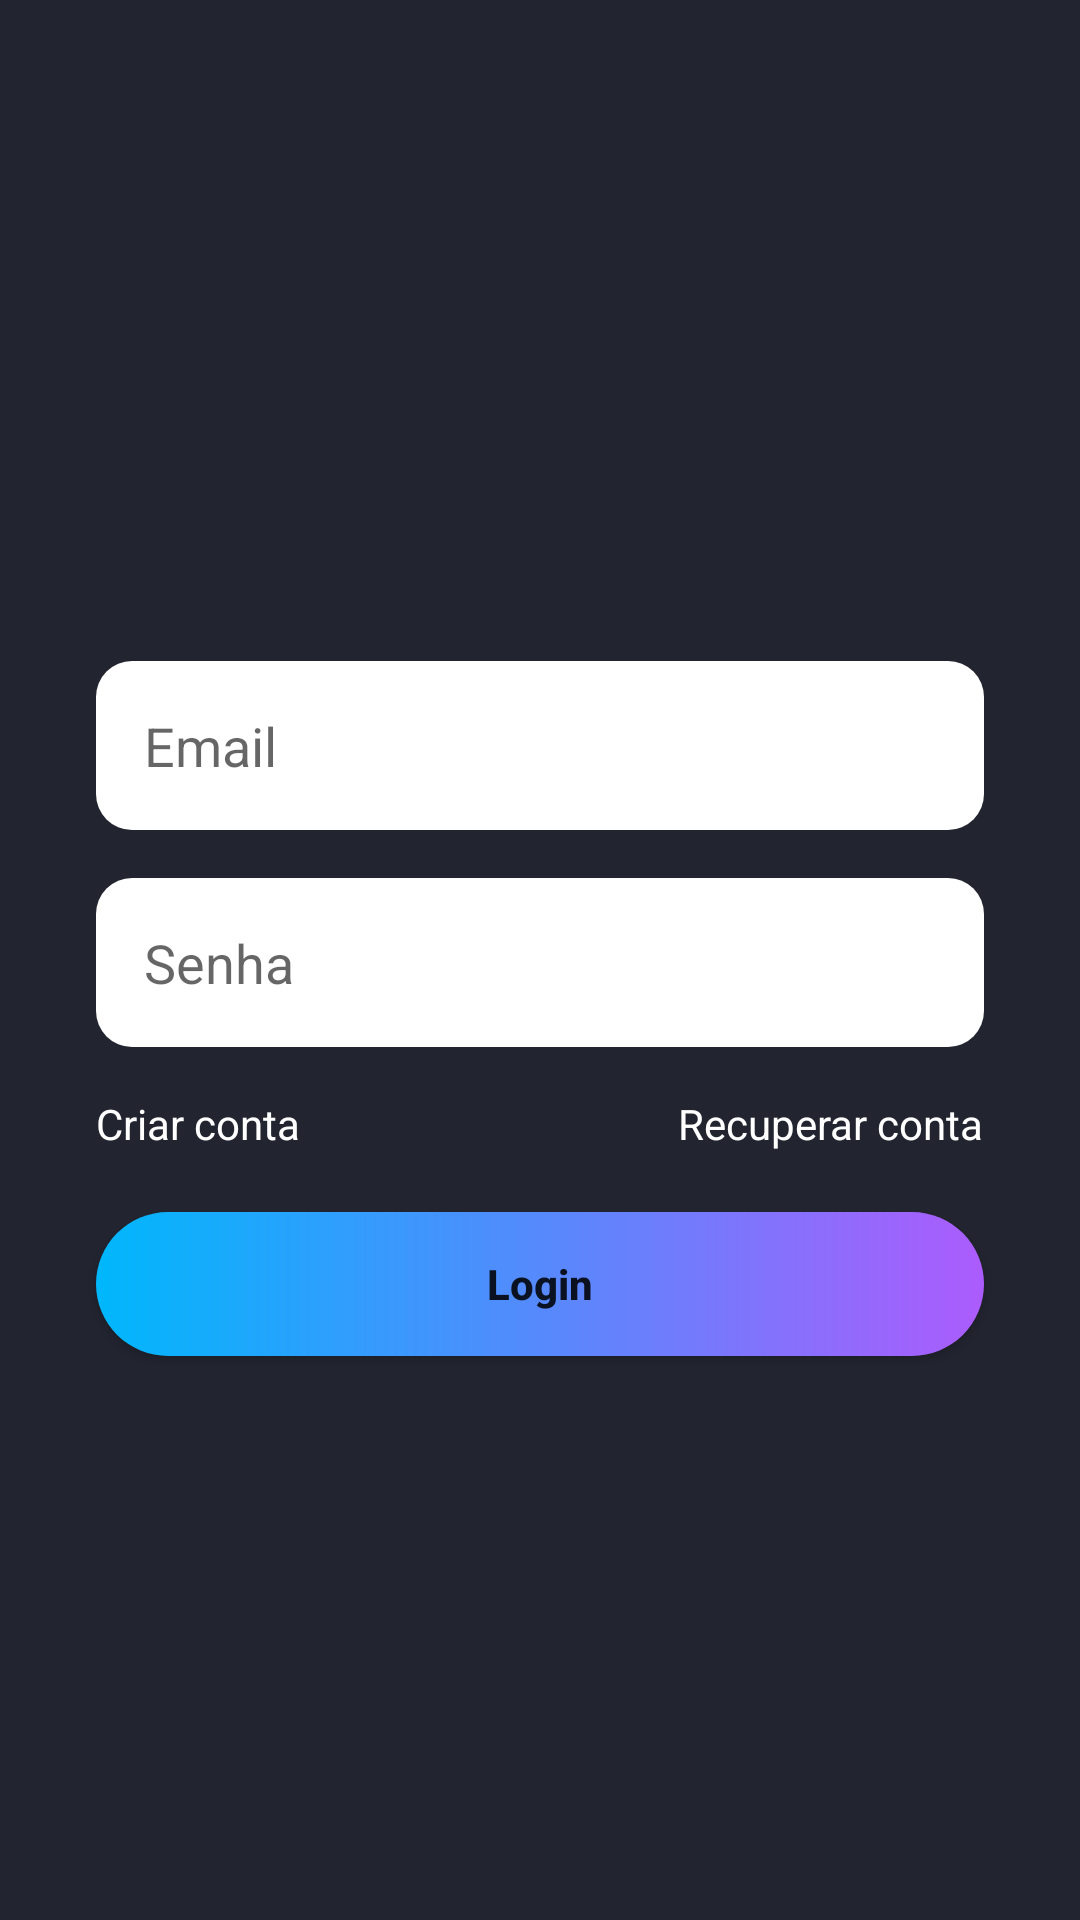

Reconstruct the res/layout file that produces this screen, plus the resources it refers to.
<!-- AndroidManifest.xml: application theme Theme.AuthFirebaseBruno -->
<!-- res/layout/activity_login.xml -->
<?xml version="1.0" encoding="utf-8"?>
<androidx.constraintlayout.widget.ConstraintLayout xmlns:android="http://schemas.android.com/apk/res/android"
    xmlns:app="http://schemas.android.com/apk/res-auto"
    xmlns:tools="http://schemas.android.com/tools"
    android:layout_width="match_parent"
    android:layout_height="match_parent"
    tools:context=".LoginActivity">

    <ScrollView
        android:id="@+id/scrollView2"
        android:layout_width="0dp"
        android:layout_height="0dp"
        android:fillViewport="true"
        app:layout_constraintBottom_toBottomOf="parent"
        app:layout_constraintEnd_toEndOf="parent"
        app:layout_constraintStart_toStartOf="parent"
        app:layout_constraintTop_toTopOf="parent">

        <androidx.constraintlayout.widget.ConstraintLayout
            android:layout_width="match_parent"
            android:layout_height="wrap_content">

            <EditText
                android:id="@+id/editEmail"
                android:layout_width="0dp"
                android:layout_height="wrap_content"
                android:layout_marginStart="32dp"
                android:layout_marginTop="32dp"
                android:layout_marginEnd="32dp"
                android:background="@drawable/bg_edittext"
                android:ems="10"
                android:hint="Email"
                android:inputType="textEmailAddress"
                android:padding="16dp"
                app:layout_constraintBottom_toTopOf="@+id/editSenha"
                app:layout_constraintEnd_toEndOf="parent"
                app:layout_constraintHorizontal_bias="0.5"
                app:layout_constraintStart_toStartOf="parent"
                app:layout_constraintTop_toTopOf="parent"
                app:layout_constraintVertical_chainStyle="packed" />

            <EditText
                android:id="@+id/editSenha"
                android:layout_width="0dp"
                android:layout_height="wrap_content"
                android:layout_marginStart="32dp"
                android:layout_marginTop="16dp"
                android:layout_marginEnd="32dp"
                android:background="@drawable/bg_edittext"
                android:ems="10"
                android:hint="Senha"
                android:inputType="textPassword"
                android:padding="16dp"
                app:layout_constraintBottom_toTopOf="@+id/btnLogin"
                app:layout_constraintEnd_toEndOf="parent"
                app:layout_constraintHorizontal_bias="0.5"
                app:layout_constraintStart_toStartOf="parent"
                app:layout_constraintTop_toBottomOf="@+id/editEmail" />

            <TextView
                android:id="@+id/textRecuperaConta"
                android:layout_width="wrap_content"
                android:layout_height="wrap_content"
                android:layout_marginTop="16dp"
                android:text="Recuperar conta"
                android:textColor="@color/white"
                app:layout_constraintEnd_toEndOf="@+id/editSenha"
                app:layout_constraintTop_toBottomOf="@+id/editSenha" />

            <TextView
                android:id="@+id/textCadastro"
                android:layout_width="wrap_content"
                android:layout_height="wrap_content"
                android:layout_marginTop="16dp"
                android:text="Criar conta"
                android:textColor="@color/white"
                app:layout_constraintStart_toStartOf="@+id/editSenha"
                app:layout_constraintTop_toBottomOf="@+id/editSenha" />

            <ProgressBar
                android:id="@+id/progressBar"
                style="?android:attr/progressBarStyle"
                android:layout_width="wrap_content"
                android:layout_height="wrap_content"
                android:layout_marginTop="16dp"
                android:indeterminateTint="@color/white"
                android:visibility="gone"
                app:layout_constraintBottom_toBottomOf="parent"
                app:layout_constraintEnd_toEndOf="parent"
                app:layout_constraintHorizontal_bias="0.5"
                app:layout_constraintStart_toStartOf="parent"
                app:layout_constraintTop_toBottomOf="@+id/btnLogin"
                tools:visibility="visible" />

            <Button
                android:id="@+id/btnLogin"
                android:layout_width="0dp"
                android:layout_height="wrap_content"
                android:layout_marginStart="32dp"
                android:layout_marginTop="55dp"
                android:layout_marginEnd="32dp"
                android:background="@drawable/bg_button"
                android:text="Login"
                android:textAllCaps="false"
                android:textStyle="bold"
                app:backgroundTint="@null"
                app:layout_constraintBottom_toTopOf="@+id/progressBar"
                app:layout_constraintEnd_toEndOf="parent"
                app:layout_constraintHorizontal_bias="0.5"
                app:layout_constraintStart_toStartOf="parent"
                app:layout_constraintTop_toBottomOf="@+id/editSenha" />

        </androidx.constraintlayout.widget.ConstraintLayout>

    </ScrollView>
</androidx.constraintlayout.widget.ConstraintLayout>
<!-- resources referenced by this layout -->
<resources>
  <!-- drawable bg_button (drawable) -->
  <?xml version="1.0" encoding="utf-8"?>
  <shape xmlns:android="http://schemas.android.com/apk/res/android"
      android:shape="rectangle">
  
      <corners android:radius="55dp"/>
      <gradient android:startColor="#00b7fc"
          android:endColor="#ac5cfc"/>
  
  </shape>
  <!-- drawable bg_edittext (drawable) -->
  <?xml version="1.0" encoding="utf-8"?>
  <shape xmlns:android="http://schemas.android.com/apk/res/android"
      android:shape="rectangle">
  
      <corners android:radius="12dp"/>
  
      <solid android:color="@color/white"/>
  
  </shape>
  <style name="Theme.AuthFirebaseBruno" parent="Theme.MaterialComponents.Light.NoActionBar">
          
          <item name="colorPrimary">@color/purple_500</item>
          <item name="colorPrimaryVariant">#222530</item>
          <item name="colorOnPrimary">@color/white</item>
          
          <item name="colorSecondary">#222530</item>
          <item name="colorSecondaryVariant">@color/teal_700</item>
          <item name="colorOnSecondary">@color/black</item>
  
  
          <item name="android:background">#222530</item>
          
          <item name="android:statusBarColor">?attr/colorPrimaryVariant</item>
          
      </style>
  <!-- not gathered from this repository: default colours our renderer supplied (Android Studio template values) -->
  <color name="purple_500">#FF6200EE</color>
  <color name="teal_700">#FF018786</color>
  <color name="black">#FF000000</color>
  <color name="white">#FFFFFFFF</color>
</resources>
